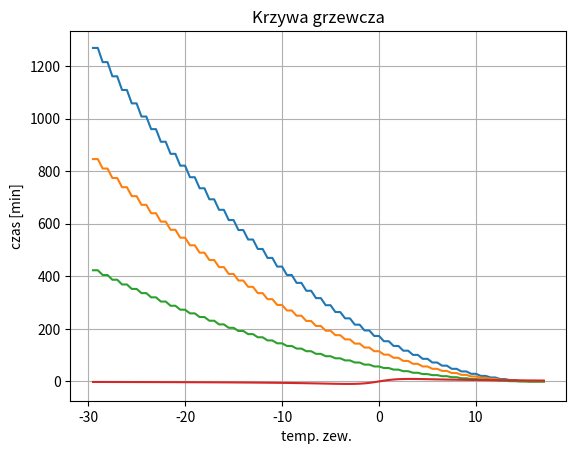

Here is the Python script that generated this plot:
import math
import matplotlib.pyplot as plt

tzew = []
x = 17
while x > -30:
    tzew.append(x)
    x -= 0.5
print(tzew)


def func(x):
    for i in (1, 2, 3, 4):
        czas = 0
        delta = 70 - (x * 10)
        R1=10
        if delta > 0:
            czas = int((math.log(delta)*i*10))
        else:
            czas = i*10

        jest1 = int(((int((170 - (x * 10)) / 10) ** 2) * 3) / 5)
        jest2 = int(((int((170 - (x * 10)) / 10) ** 2) * 2) / 5)
        jest3 = int(((int((170 - (x * 10)) / 10) ** 2) * 1) / 5)
        wykl = int(((int((170 - (x * 10)) / 10))**2)*i / 8)
        fun = (((x * 6) / (R1 + x**2))*(10))

        if i == 1:
            czas1 = czas
            wykl1 = wykl
        elif i == 2:
            czas2 = czas
            wykl2 = wykl
        elif i == 3:
            czas3 = czas
            wykl3 = wykl
        elif i == 4:
            czas4 = czas
            wykl4 = wykl
        elif i == 5:
            czas5 = czas
            wykl5 = wykl
        elif i == 6:
            czas6 = czas
            wykl6 = wykl

    return jest1, jest2, jest3,fun#czas1, czas2, czas3, czas4,# wykl1, wykl2, wykl3, wykl4,


czas2 = list(map(func, tzew))
print(czas2)

plt.plot(tzew, czas2)
plt.xlabel("temp. zew. ")
plt.ylabel("czas [min]")
plt.title("Krzywa grzewcza")
plt.grid()
plt.show()
